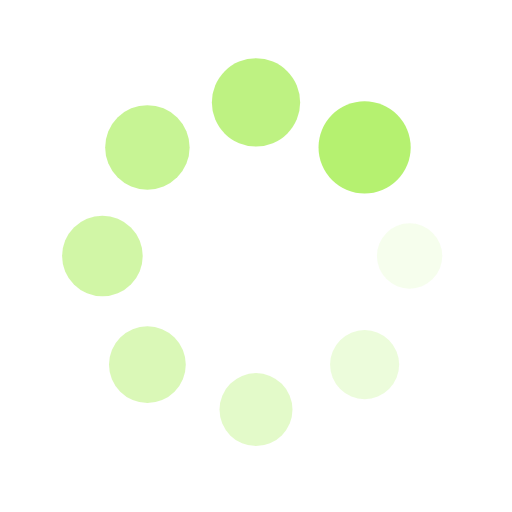
t = 0.00 s
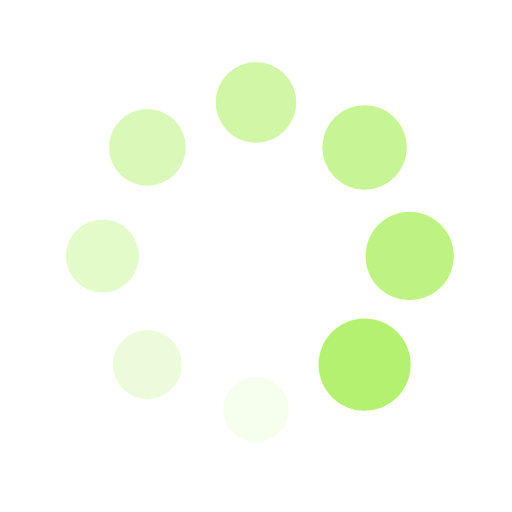
t = 0.25 s
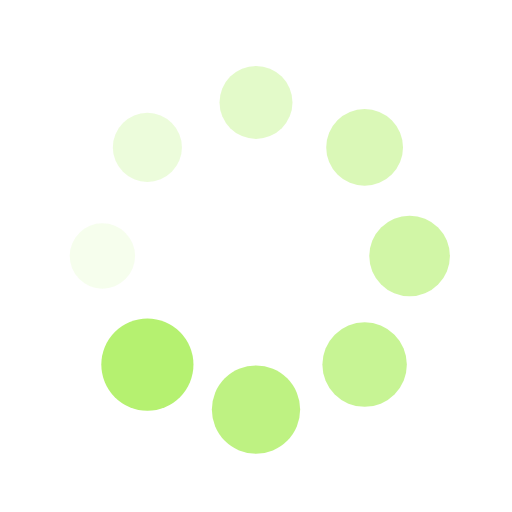
t = 0.50 s
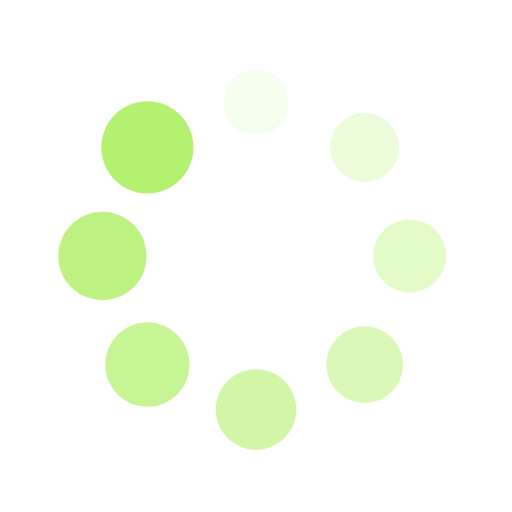
t = 0.75 s

The animated SVG that drew these frames (rendered in a browser with its animation timeline set to each time). Animation: 16 SMIL elements (animate=8,animateTransform=8); one cycle of 1.00 s, repeats indefinitely.

<?xml version="1.0" encoding="utf-8"?>
<svg xmlns="http://www.w3.org/2000/svg" xmlns:xlink="http://www.w3.org/1999/xlink" style="margin: auto; background: none; display: block; shape-rendering: auto;" width="200px" height="200px" viewBox="0 0 100 100" preserveAspectRatio="xMidYMid">
<g transform="translate(80,50)">
<g transform="rotate(0)">
<circle cx="0" cy="0" r="6" fill="#b5f170" fill-opacity="1">
  <animateTransform attributeName="transform" type="scale" begin="-0.875s" values="1.5 1.5;1 1" keyTimes="0;1" dur="1s" repeatCount="indefinite"></animateTransform>
  <animate attributeName="fill-opacity" keyTimes="0;1" dur="1s" repeatCount="indefinite" values="1;0" begin="-0.875s"></animate>
</circle>
</g>
</g><g transform="translate(71.21320343559643,71.21320343559643)">
<g transform="rotate(45)">
<circle cx="0" cy="0" r="6" fill="#b5f170" fill-opacity="0.875">
  <animateTransform attributeName="transform" type="scale" begin="-0.75s" values="1.5 1.5;1 1" keyTimes="0;1" dur="1s" repeatCount="indefinite"></animateTransform>
  <animate attributeName="fill-opacity" keyTimes="0;1" dur="1s" repeatCount="indefinite" values="1;0" begin="-0.75s"></animate>
</circle>
</g>
</g><g transform="translate(50,80)">
<g transform="rotate(90)">
<circle cx="0" cy="0" r="6" fill="#b5f170" fill-opacity="0.75">
  <animateTransform attributeName="transform" type="scale" begin="-0.625s" values="1.5 1.5;1 1" keyTimes="0;1" dur="1s" repeatCount="indefinite"></animateTransform>
  <animate attributeName="fill-opacity" keyTimes="0;1" dur="1s" repeatCount="indefinite" values="1;0" begin="-0.625s"></animate>
</circle>
</g>
</g><g transform="translate(28.786796564403577,71.21320343559643)">
<g transform="rotate(135)">
<circle cx="0" cy="0" r="6" fill="#b5f170" fill-opacity="0.625">
  <animateTransform attributeName="transform" type="scale" begin="-0.5s" values="1.5 1.5;1 1" keyTimes="0;1" dur="1s" repeatCount="indefinite"></animateTransform>
  <animate attributeName="fill-opacity" keyTimes="0;1" dur="1s" repeatCount="indefinite" values="1;0" begin="-0.5s"></animate>
</circle>
</g>
</g><g transform="translate(20,50.00000000000001)">
<g transform="rotate(180)">
<circle cx="0" cy="0" r="6" fill="#b5f170" fill-opacity="0.5">
  <animateTransform attributeName="transform" type="scale" begin="-0.375s" values="1.5 1.5;1 1" keyTimes="0;1" dur="1s" repeatCount="indefinite"></animateTransform>
  <animate attributeName="fill-opacity" keyTimes="0;1" dur="1s" repeatCount="indefinite" values="1;0" begin="-0.375s"></animate>
</circle>
</g>
</g><g transform="translate(28.78679656440357,28.786796564403577)">
<g transform="rotate(225)">
<circle cx="0" cy="0" r="6" fill="#b5f170" fill-opacity="0.375">
  <animateTransform attributeName="transform" type="scale" begin="-0.25s" values="1.5 1.5;1 1" keyTimes="0;1" dur="1s" repeatCount="indefinite"></animateTransform>
  <animate attributeName="fill-opacity" keyTimes="0;1" dur="1s" repeatCount="indefinite" values="1;0" begin="-0.25s"></animate>
</circle>
</g>
</g><g transform="translate(49.99999999999999,20)">
<g transform="rotate(270)">
<circle cx="0" cy="0" r="6" fill="#b5f170" fill-opacity="0.25">
  <animateTransform attributeName="transform" type="scale" begin="-0.125s" values="1.5 1.5;1 1" keyTimes="0;1" dur="1s" repeatCount="indefinite"></animateTransform>
  <animate attributeName="fill-opacity" keyTimes="0;1" dur="1s" repeatCount="indefinite" values="1;0" begin="-0.125s"></animate>
</circle>
</g>
</g><g transform="translate(71.21320343559643,28.78679656440357)">
<g transform="rotate(315)">
<circle cx="0" cy="0" r="6" fill="#b5f170" fill-opacity="0.125">
  <animateTransform attributeName="transform" type="scale" begin="0s" values="1.5 1.5;1 1" keyTimes="0;1" dur="1s" repeatCount="indefinite"></animateTransform>
  <animate attributeName="fill-opacity" keyTimes="0;1" dur="1s" repeatCount="indefinite" values="1;0" begin="0s"></animate>
</circle>
</g>
</g>
<!-- [ldio] generated by https://loading.io/ --></svg>
